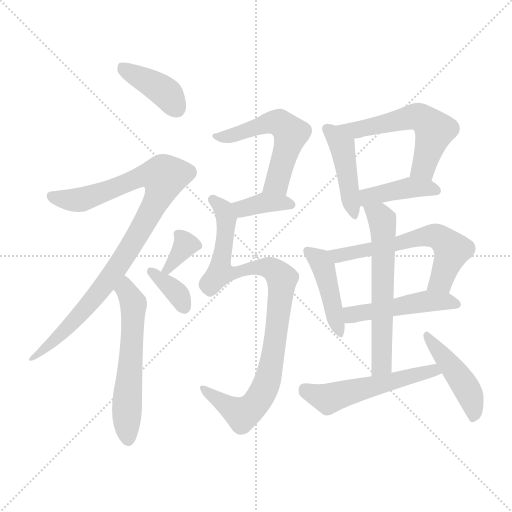
t = 0.00 s
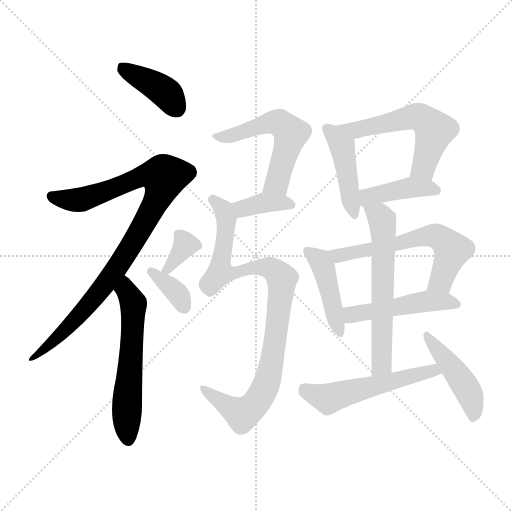
t = 2.31 s
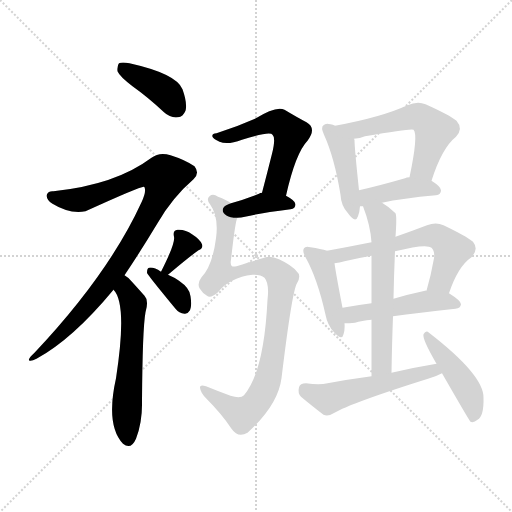
t = 4.62 s
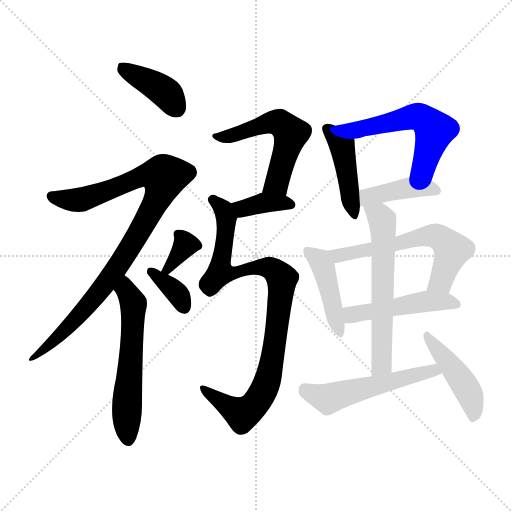
t = 6.94 s
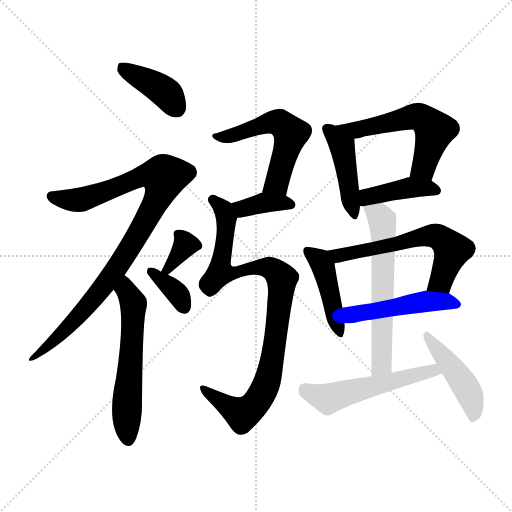
t = 9.25 s
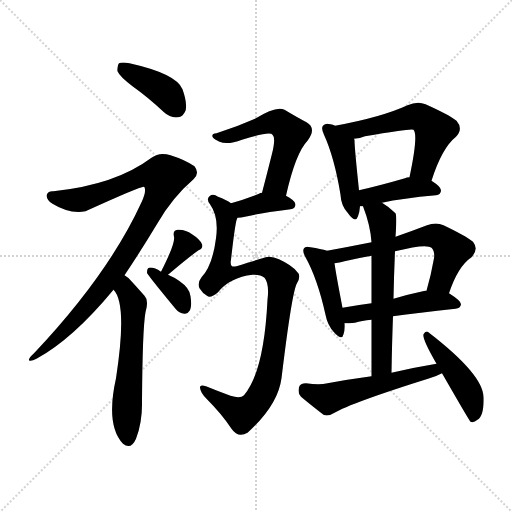
t = 11.56 s

The animated SVG that drew these frames (rendered in a browser with its animation timeline set to each time). Animation: 17 CSS @keyframes rules; one cycle of 11.56 s.

<svg version="1.1" viewBox="0 0 1024 1024" xmlns="http://www.w3.org/2000/svg">
  <g stroke="lightgray" stroke-dasharray="1,1" stroke-width="1" transform="scale(4, 4)">
    <line x1="0" y1="0" x2="256" y2="256"></line>
    <line x1="256" y1="0" x2="0" y2="256"></line>
    <line x1="128" y1="0" x2="128" y2="256"></line>
    <line x1="0" y1="128" x2="256" y2="128"></line>
  </g>
<g transform="scale(1, -1) translate(0, -900)">
   <style type="text/css">
    @keyframes keyframes0 {
      from {
       stroke: blue;
       stroke-dashoffset: 397;
       stroke-width: 128;
       }
       56% {
       animation-timing-function: step-end;
       stroke: blue;
       stroke-dashoffset: 0;
       stroke-width: 128;
       }
       to {
       stroke: black;
       stroke-width: 1024;
       }
       }
       #make-me-a-hanzi-animation-0 {
         animation: keyframes0 0.573079s both;
         animation-delay: 0.000000s;
         animation-timing-function: linear;
       }
    @keyframes keyframes1 {
      from {
       stroke: blue;
       stroke-dashoffset: 940;
       stroke-width: 128;
       }
       75% {
       animation-timing-function: step-end;
       stroke: blue;
       stroke-dashoffset: 0;
       stroke-width: 128;
       }
       to {
       stroke: black;
       stroke-width: 1024;
       }
       }
       #make-me-a-hanzi-animation-1 {
         animation: keyframes1 1.014974s both;
         animation-delay: 0.573079s;
         animation-timing-function: linear;
       }
    @keyframes keyframes2 {
      from {
       stroke: blue;
       stroke-dashoffset: 580;
       stroke-width: 128;
       }
       65% {
       animation-timing-function: step-end;
       stroke: blue;
       stroke-dashoffset: 0;
       stroke-width: 128;
       }
       to {
       stroke: black;
       stroke-width: 1024;
       }
       }
       #make-me-a-hanzi-animation-2 {
         animation: keyframes2 0.722005s both;
         animation-delay: 1.588053s;
         animation-timing-function: linear;
       }
    @keyframes keyframes3 {
      from {
       stroke: blue;
       stroke-dashoffset: 337;
       stroke-width: 128;
       }
       52% {
       animation-timing-function: step-end;
       stroke: blue;
       stroke-dashoffset: 0;
       stroke-width: 128;
       }
       to {
       stroke: black;
       stroke-width: 1024;
       }
       }
       #make-me-a-hanzi-animation-3 {
         animation: keyframes3 0.524251s both;
         animation-delay: 2.310059s;
         animation-timing-function: linear;
       }
    @keyframes keyframes4 {
      from {
       stroke: blue;
       stroke-dashoffset: 355;
       stroke-width: 128;
       }
       54% {
       animation-timing-function: step-end;
       stroke: blue;
       stroke-dashoffset: 0;
       stroke-width: 128;
       }
       to {
       stroke: black;
       stroke-width: 1024;
       }
       }
       #make-me-a-hanzi-animation-4 {
         animation: keyframes4 0.538900s both;
         animation-delay: 2.834310s;
         animation-timing-function: linear;
       }
    @keyframes keyframes5 {
      from {
       stroke: blue;
       stroke-dashoffset: 550;
       stroke-width: 128;
       }
       64% {
       animation-timing-function: step-end;
       stroke: blue;
       stroke-dashoffset: 0;
       stroke-width: 128;
       }
       to {
       stroke: black;
       stroke-width: 1024;
       }
       }
       #make-me-a-hanzi-animation-5 {
         animation: keyframes5 0.697591s both;
         animation-delay: 3.373210s;
         animation-timing-function: linear;
       }
    @keyframes keyframes6 {
      from {
       stroke: blue;
       stroke-dashoffset: 369;
       stroke-width: 128;
       }
       55% {
       animation-timing-function: step-end;
       stroke: blue;
       stroke-dashoffset: 0;
       stroke-width: 128;
       }
       to {
       stroke: black;
       stroke-width: 1024;
       }
       }
       #make-me-a-hanzi-animation-6 {
         animation: keyframes6 0.550293s both;
         animation-delay: 4.070801s;
         animation-timing-function: linear;
       }
    @keyframes keyframes7 {
      from {
       stroke: blue;
       stroke-dashoffset: 929;
       stroke-width: 128;
       }
       75% {
       animation-timing-function: step-end;
       stroke: blue;
       stroke-dashoffset: 0;
       stroke-width: 128;
       }
       to {
       stroke: black;
       stroke-width: 1024;
       }
       }
       #make-me-a-hanzi-animation-7 {
         animation: keyframes7 1.006022s both;
         animation-delay: 4.621094s;
         animation-timing-function: linear;
       }
    @keyframes keyframes8 {
      from {
       stroke: blue;
       stroke-dashoffset: 439;
       stroke-width: 128;
       }
       59% {
       animation-timing-function: step-end;
       stroke: blue;
       stroke-dashoffset: 0;
       stroke-width: 128;
       }
       to {
       stroke: black;
       stroke-width: 1024;
       }
       }
       #make-me-a-hanzi-animation-8 {
         animation: keyframes8 0.607259s both;
         animation-delay: 5.627116s;
         animation-timing-function: linear;
       }
    @keyframes keyframes9 {
      from {
       stroke: blue;
       stroke-dashoffset: 559;
       stroke-width: 128;
       }
       65% {
       animation-timing-function: step-end;
       stroke: blue;
       stroke-dashoffset: 0;
       stroke-width: 128;
       }
       to {
       stroke: black;
       stroke-width: 1024;
       }
       }
       #make-me-a-hanzi-animation-9 {
         animation: keyframes9 0.704915s both;
         animation-delay: 6.234375s;
         animation-timing-function: linear;
       }
    @keyframes keyframes10 {
      from {
       stroke: blue;
       stroke-dashoffset: 413;
       stroke-width: 128;
       }
       57% {
       animation-timing-function: step-end;
       stroke: blue;
       stroke-dashoffset: 0;
       stroke-width: 128;
       }
       to {
       stroke: black;
       stroke-width: 1024;
       }
       }
       #make-me-a-hanzi-animation-10 {
         animation: keyframes10 0.586100s both;
         animation-delay: 6.939290s;
         animation-timing-function: linear;
       }
    @keyframes keyframes11 {
      from {
       stroke: blue;
       stroke-dashoffset: 437;
       stroke-width: 128;
       }
       59% {
       animation-timing-function: step-end;
       stroke: blue;
       stroke-dashoffset: 0;
       stroke-width: 128;
       }
       to {
       stroke: black;
       stroke-width: 1024;
       }
       }
       #make-me-a-hanzi-animation-11 {
         animation: keyframes11 0.605632s both;
         animation-delay: 7.525391s;
         animation-timing-function: linear;
       }
    @keyframes keyframes12 {
      from {
       stroke: blue;
       stroke-dashoffset: 606;
       stroke-width: 128;
       }
       66% {
       animation-timing-function: step-end;
       stroke: blue;
       stroke-dashoffset: 0;
       stroke-width: 128;
       }
       to {
       stroke: black;
       stroke-width: 1024;
       }
       }
       #make-me-a-hanzi-animation-12 {
         animation: keyframes12 0.743164s both;
         animation-delay: 8.131022s;
         animation-timing-function: linear;
       }
    @keyframes keyframes13 {
      from {
       stroke: blue;
       stroke-dashoffset: 482;
       stroke-width: 128;
       }
       61% {
       animation-timing-function: step-end;
       stroke: blue;
       stroke-dashoffset: 0;
       stroke-width: 128;
       }
       to {
       stroke: black;
       stroke-width: 1024;
       }
       }
       #make-me-a-hanzi-animation-13 {
         animation: keyframes13 0.642253s both;
         animation-delay: 8.874186s;
         animation-timing-function: linear;
       }
    @keyframes keyframes14 {
      from {
       stroke: blue;
       stroke-dashoffset: 603;
       stroke-width: 128;
       }
       66% {
       animation-timing-function: step-end;
       stroke: blue;
       stroke-dashoffset: 0;
       stroke-width: 128;
       }
       to {
       stroke: black;
       stroke-width: 1024;
       }
       }
       #make-me-a-hanzi-animation-14 {
         animation: keyframes14 0.740723s both;
         animation-delay: 9.516439s;
         animation-timing-function: linear;
       }
    @keyframes keyframes15 {
      from {
       stroke: blue;
       stroke-dashoffset: 533;
       stroke-width: 128;
       }
       63% {
       animation-timing-function: step-end;
       stroke: blue;
       stroke-dashoffset: 0;
       stroke-width: 128;
       }
       to {
       stroke: black;
       stroke-width: 1024;
       }
       }
       #make-me-a-hanzi-animation-15 {
         animation: keyframes15 0.683757s both;
         animation-delay: 10.257161s;
         animation-timing-function: linear;
       }
    @keyframes keyframes16 {
      from {
       stroke: blue;
       stroke-dashoffset: 451;
       stroke-width: 128;
       }
       59% {
       animation-timing-function: step-end;
       stroke: blue;
       stroke-dashoffset: 0;
       stroke-width: 128;
       }
       to {
       stroke: black;
       stroke-width: 1024;
       }
       }
       #make-me-a-hanzi-animation-16 {
         animation: keyframes16 0.617025s both;
         animation-delay: 10.940918s;
         animation-timing-function: linear;
       }
</style>
<path d="M 265.0 727.5 Q 296.0 705.5 328.0 675.5 Q 341.0 663.5 356.0 665.5 Q 366.0 666.5 371.0 678.5 Q 375.0 693.5 365.0 721.5 Q 353.0 752.5 259.0 773.5 Q 244.0 776.5 238.0 773.5 Q 234.0 769.5 235.0 757.5 Q 239.0 747.5 265.0 727.5 Z" fill="lightgray"></path> 
<path d="M 249.0 349.5 Q 280.0 395.5 315.0 453.5 Q 345.0 505.5 387.0 541.5 Q 400.0 553.5 389.0 567.5 Q 370.0 580.5 341.0 589.5 Q 319.0 596.5 303.0 584.5 Q 231.0 530.5 107.0 517.5 Q 97.0 518.5 94.0 511.5 Q 91.0 501.5 105.0 492.5 Q 139.0 471.5 171.0 477.5 Q 283.0 528.5 288.0 526.5 L 289.0 525.5 Q 293.0 516.5 283.0 495.5 Q 217.0 351.5 69.0 194.5 Q 56.0 182.5 58.0 179.5 Q 61.0 176.5 73.0 182.5 Q 145.0 221.5 227.0 320.5 L 249.0 349.5 Z" fill="lightgray"></path> 
<path d="M 227.0 320.5 Q 255.0 292.5 232.0 143.5 Q 211.0 49.5 246.0 12.5 Q 262.0 -0.5 272.0 22.5 Q 285.0 56.5 284.0 97.5 Q 285.0 242.5 291.0 275.5 Q 298.0 299.5 289.0 308.5 Q 273.0 326.5 262.0 338.5 Q 256.0 345.5 249.0 349.5 C 225.0 367.5 210.0 345.5 227.0 320.5 Z" fill="lightgray"></path> 
<path d="M 336.0 350.5 Q 376.0 384.5 397.0 399.5 Q 407.0 403.5 404.0 411.5 Q 400.0 421.5 384.0 431.5 Q 371.0 441.5 355.0 440.5 Q 345.0 439.5 348.0 426.5 Q 351.0 413.5 322.0 356.5 C 308.0 329.5 313.0 331.5 336.0 350.5 Z" fill="lightgray"></path> 
<path d="M 322.0 356.5 Q 307.0 366.5 298.0 364.5 Q 294.0 363.5 294.0 354.5 Q 294.0 351.5 351.0 282.5 Q 358.0 273.5 369.0 272.5 Q 375.0 271.5 380.0 279.5 Q 384.0 288.5 381.0 307.5 Q 380.0 323.5 358.0 338.5 Q 348.0 345.5 336.0 350.5 L 322.0 356.5 Z" fill="lightgray"></path> 
<path d="M 572.0 508.5 Q 591.0 593.5 615.0 618.5 Q 634.0 643.5 613.0 655.5 Q 594.0 665.5 569.0 680.5 Q 553.0 689.5 510.0 662.5 Q 474.0 646.5 433.0 633.5 Q 423.0 632.5 425.0 626.5 Q 426.0 622.5 439.0 616.5 Q 455.0 609.5 484.0 620.5 Q 541.0 638.5 545.0 630.5 Q 552.0 624.5 544.0 592.5 Q 535.0 556.5 524.0 514.5 C 516.0 485.5 565.0 479.5 572.0 508.5 Z" fill="lightgray"></path> 
<path d="M 475.0 464.5 Q 482.0 464.5 490.0 466.5 Q 518.0 473.5 581.0 481.5 Q 591.0 482.5 591.0 491.5 Q 591.0 498.5 572.0 508.5 L 524.0 514.5 Q 520.0 514.5 518.0 512.5 Q 487.0 500.5 462.0 493.5 C 433.0 485.5 445.0 463.5 475.0 464.5 Z" fill="lightgray"></path> 
<path d="M 505.0 350.5 Q 521.0 351.5 529.0 344.5 Q 539.0 332.5 535.0 300.5 Q 528.0 156.5 488.0 109.5 Q 481.0 102.5 461.0 108.5 Q 434.0 118.5 412.0 127.5 Q 399.0 131.5 400.0 124.5 Q 401.0 114.5 413.0 102.5 Q 444.0 71.5 463.0 42.5 Q 476.0 23.5 495.0 34.5 Q 556.0 89.5 563.0 143.5 Q 584.0 317.5 594.0 333.5 Q 603.0 349.5 594.0 356.5 Q 584.0 369.5 558.0 381.5 Q 539.0 390.5 525.0 383.5 Q 512.0 379.5 473.0 367.5 Q 466.0 366.5 464.0 367.5 Q 460.0 370.5 462.0 380.5 Q 471.0 461.5 475.0 464.5 C 480.0 484.5 480.0 484.5 462.0 493.5 Q 453.0 500.5 436.0 506.5 Q 426.0 513.5 419.0 507.5 Q 412.0 501.5 420.0 491.5 Q 438.0 466.5 432.0 423.5 Q 425.0 368.5 403.0 345.5 Q 394.0 333.5 399.0 323.5 Q 405.0 313.5 414.0 308.5 Q 421.0 302.5 436.0 315.5 Q 460.0 345.5 505.0 350.5 Z" fill="lightgray"></path> 
<path d="M 670.0 648.5 Q 666.0 651.5 661.0 651.5 Q 651.0 654.5 647.0 649.5 Q 641.0 645.5 648.0 630.5 Q 669.0 584.5 681.0 510.5 Q 682.0 488.5 696.0 473.5 Q 711.0 452.5 716.0 467.5 Q 719.0 474.5 720.0 487.5 L 718.0 519.5 Q 709.0 604.5 709.0 620.5 Q 708.0 621.5 708.0 622.5 C 706.0 632.5 697.0 636.5 670.0 648.5 Z" fill="lightgray"></path> 
<path d="M 863.0 538.5 Q 884.0 604.5 912.0 626.5 Q 927.0 642.5 913.0 658.5 Q 898.0 670.5 851.0 691.5 Q 835.0 698.5 815.0 689.5 Q 763.0 665.5 670.0 648.5 C 641.0 642.5 678.0 618.5 708.0 622.5 Q 720.0 623.5 730.0 627.5 Q 823.0 643.5 827.0 640.5 Q 837.0 630.5 819.0 545.5 C 813.0 516.5 854.0 510.5 863.0 538.5 Z" fill="lightgray"></path> 
<path d="M 720.0 487.5 Q 721.0 487.5 726.0 487.5 L 764.0 494.5 Q 804.0 503.5 872.0 509.5 Q 882.0 510.5 882.0 519.5 Q 882.0 526.5 863.0 538.5 L 819.0 545.5 Q 813.0 545.5 810.0 543.5 Q 758.0 528.5 718.0 519.5 C 689.0 512.5 690.0 487.5 720.0 487.5 Z" fill="lightgray"></path> 
<path d="M 654.0 398.5 Q 642.0 402.5 621.0 405.5 Q 611.0 408.5 608.0 403.5 Q 604.0 397.5 611.0 385.5 Q 635.0 342.5 651.0 270.5 Q 655.0 249.5 668.0 235.5 Q 684.0 217.5 687.0 231.5 Q 690.0 240.5 689.0 253.5 L 685.0 284.5 Q 672.0 351.5 669.0 373.5 C 666.0 394.5 666.0 394.5 654.0 398.5 Z" fill="lightgray"></path> 
<path d="M 743.0 415.5 Q 698.0 406.5 654.0 398.5 C 624.0 393.5 639.0 368.5 669.0 373.5 Q 679.0 374.5 689.0 377.5 Q 714.0 383.5 743.0 388.5 L 790.0 397.5 Q 853.0 413.5 863.0 404.5 Q 870.0 397.5 868.0 383.5 Q 862.0 349.5 853.0 318.5 C 845.0 289.5 888.0 285.5 898.0 313.5 Q 916.0 367.5 943.0 385.5 Q 958.0 401.5 946.0 416.5 Q 931.0 428.5 887.0 449.5 Q 872.0 456.5 854.0 449.5 Q 820.0 436.5 791.0 426.5 L 743.0 415.5 Z" fill="lightgray"></path> 
<path d="M 689.0 253.5 Q 698.0 253.5 710.0 254.5 Q 723.0 258.5 743.0 260.5 L 786.0 267.5 Q 835.0 274.5 911.0 282.5 Q 921.0 283.5 922.0 291.5 Q 922.0 298.5 898.0 313.5 L 853.0 318.5 Q 852.0 319.5 850.0 318.5 Q 817.0 311.5 787.0 302.5 L 743.0 293.5 Q 712.0 289.5 685.0 284.5 C 655.0 279.5 659.0 252.5 689.0 253.5 Z" fill="lightgray"></path> 
<path d="M 726.0 487.5 Q 741.0 448.5 743.0 415.5 L 743.0 388.5 Q 743.0 355.5 743.0 293.5 L 743.0 260.5 Q 743.0 212.5 743.0 147.5 C 743.0 117.5 782.0 124.5 783.0 154.5 Q 784.0 214.5 786.0 267.5 L 787.0 302.5 Q 788.0 353.5 790.0 397.5 L 791.0 426.5 Q 794.0 468.5 791.0 473.5 Q 778.0 486.5 764.0 494.5 C 739.0 510.5 716.0 515.5 726.0 487.5 Z" fill="lightgray"></path> 
<path d="M 743.0 147.5 Q 698.0 141.5 655.0 133.5 Q 639.0 129.5 612.0 133.5 Q 600.0 133.5 598.0 125.5 Q 595.0 113.5 602.0 106.5 Q 621.0 90.5 647.0 70.5 Q 656.0 66.5 667.0 73.5 Q 703.0 94.5 856.0 142.5 Q 871.0 146.5 884.0 153.5 C 911.0 166.5 903.0 177.5 873.0 172.5 Q 830.0 165.5 783.0 154.5 L 743.0 147.5 Z" fill="lightgray"></path> 
<path d="M 884.0 153.5 Q 938.0 59.5 941.0 56.5 Q 947.0 53.5 955.0 60.5 Q 968.0 67.5 967.0 104.5 Q 968.0 149.5 858.0 234.5 Q 852.0 240.5 847.0 231.5 Q 844.0 222.5 873.0 172.5 L 884.0 153.5 Z" fill="lightgray"></path> 
      <clipPath id="make-me-a-hanzi-clip-0">
      <path d="M 265.0 727.5 Q 296.0 705.5 328.0 675.5 Q 341.0 663.5 356.0 665.5 Q 366.0 666.5 371.0 678.5 Q 375.0 693.5 365.0 721.5 Q 353.0 752.5 259.0 773.5 Q 244.0 776.5 238.0 773.5 Q 234.0 769.5 235.0 757.5 Q 239.0 747.5 265.0 727.5 Z" fill="lightgray"></path>
      </clipPath>
      <path clip-path="url(#make-me-a-hanzi-clip-0)" d="M 243.0 767.5 L 324.0 720.5 L 353.0 683.5 " fill="none" id="make-me-a-hanzi-animation-0" stroke-dasharray="269 538" stroke-linecap="round"></path>

      <clipPath id="make-me-a-hanzi-clip-1">
      <path d="M 249.0 349.5 Q 280.0 395.5 315.0 453.5 Q 345.0 505.5 387.0 541.5 Q 400.0 553.5 389.0 567.5 Q 370.0 580.5 341.0 589.5 Q 319.0 596.5 303.0 584.5 Q 231.0 530.5 107.0 517.5 Q 97.0 518.5 94.0 511.5 Q 91.0 501.5 105.0 492.5 Q 139.0 471.5 171.0 477.5 Q 283.0 528.5 288.0 526.5 L 289.0 525.5 Q 293.0 516.5 283.0 495.5 Q 217.0 351.5 69.0 194.5 Q 56.0 182.5 58.0 179.5 Q 61.0 176.5 73.0 182.5 Q 145.0 221.5 227.0 320.5 L 249.0 349.5 Z" fill="lightgray"></path>
      </clipPath>
      <path clip-path="url(#make-me-a-hanzi-clip-1)" d="M 104.0 507.5 L 162.0 500.5 L 284.0 547.5 L 328.0 546.5 L 320.0 514.5 L 299.0 471.5 L 215.0 337.5 L 149.0 258.5 L 86.0 198.5 L 67.0 187.5 " fill="none" id="make-me-a-hanzi-animation-1" stroke-dasharray="812 1624" stroke-linecap="round"></path>

      <clipPath id="make-me-a-hanzi-clip-2">
      <path d="M 227.0 320.5 Q 255.0 292.5 232.0 143.5 Q 211.0 49.5 246.0 12.5 Q 262.0 -0.5 272.0 22.5 Q 285.0 56.5 284.0 97.5 Q 285.0 242.5 291.0 275.5 Q 298.0 299.5 289.0 308.5 Q 273.0 326.5 262.0 338.5 Q 256.0 345.5 249.0 349.5 C 225.0 367.5 210.0 345.5 227.0 320.5 Z" fill="lightgray"></path>
      </clipPath>
      <path clip-path="url(#make-me-a-hanzi-clip-2)" d="M 249.0 342.5 L 252.0 319.5 L 267.0 292.5 L 254.0 93.5 L 257.0 23.5 " fill="none" id="make-me-a-hanzi-animation-2" stroke-dasharray="452 904" stroke-linecap="round"></path>

      <clipPath id="make-me-a-hanzi-clip-3">
      <path d="M 336.0 350.5 Q 376.0 384.5 397.0 399.5 Q 407.0 403.5 404.0 411.5 Q 400.0 421.5 384.0 431.5 Q 371.0 441.5 355.0 440.5 Q 345.0 439.5 348.0 426.5 Q 351.0 413.5 322.0 356.5 C 308.0 329.5 313.0 331.5 336.0 350.5 Z" fill="lightgray"></path>
      </clipPath>
      <path clip-path="url(#make-me-a-hanzi-clip-3)" d="M 392.0 410.5 L 371.0 410.5 L 333.0 363.5 " fill="none" id="make-me-a-hanzi-animation-3" stroke-dasharray="209 418" stroke-linecap="round"></path>

      <clipPath id="make-me-a-hanzi-clip-4">
      <path d="M 322.0 356.5 Q 307.0 366.5 298.0 364.5 Q 294.0 363.5 294.0 354.5 Q 294.0 351.5 351.0 282.5 Q 358.0 273.5 369.0 272.5 Q 375.0 271.5 380.0 279.5 Q 384.0 288.5 381.0 307.5 Q 380.0 323.5 358.0 338.5 Q 348.0 345.5 336.0 350.5 L 322.0 356.5 Z" fill="lightgray"></path>
      </clipPath>
      <path clip-path="url(#make-me-a-hanzi-clip-4)" d="M 302.0 357.5 L 351.0 317.5 L 368.0 286.5 " fill="none" id="make-me-a-hanzi-animation-4" stroke-dasharray="227 454" stroke-linecap="round"></path>

      <clipPath id="make-me-a-hanzi-clip-5">
      <path d="M 572.0 508.5 Q 591.0 593.5 615.0 618.5 Q 634.0 643.5 613.0 655.5 Q 594.0 665.5 569.0 680.5 Q 553.0 689.5 510.0 662.5 Q 474.0 646.5 433.0 633.5 Q 423.0 632.5 425.0 626.5 Q 426.0 622.5 439.0 616.5 Q 455.0 609.5 484.0 620.5 Q 541.0 638.5 545.0 630.5 Q 552.0 624.5 544.0 592.5 Q 535.0 556.5 524.0 514.5 C 516.0 485.5 565.0 479.5 572.0 508.5 Z" fill="lightgray"></path>
      </clipPath>
      <path clip-path="url(#make-me-a-hanzi-clip-5)" d="M 431.0 627.5 L 447.0 625.5 L 493.0 635.5 L 547.0 656.5 L 572.0 644.5 L 582.0 633.5 L 554.0 534.5 L 531.0 520.5 " fill="none" id="make-me-a-hanzi-animation-5" stroke-dasharray="422 844" stroke-linecap="round"></path>

      <clipPath id="make-me-a-hanzi-clip-6">
      <path d="M 475.0 464.5 Q 482.0 464.5 490.0 466.5 Q 518.0 473.5 581.0 481.5 Q 591.0 482.5 591.0 491.5 Q 591.0 498.5 572.0 508.5 L 524.0 514.5 Q 520.0 514.5 518.0 512.5 Q 487.0 500.5 462.0 493.5 C 433.0 485.5 445.0 463.5 475.0 464.5 Z" fill="lightgray"></path>
      </clipPath>
      <path clip-path="url(#make-me-a-hanzi-clip-6)" d="M 470.0 488.5 L 485.0 483.5 L 527.0 494.5 L 581.0 491.5 " fill="none" id="make-me-a-hanzi-animation-6" stroke-dasharray="241 482" stroke-linecap="round"></path>

      <clipPath id="make-me-a-hanzi-clip-7">
      <path d="M 505.0 350.5 Q 521.0 351.5 529.0 344.5 Q 539.0 332.5 535.0 300.5 Q 528.0 156.5 488.0 109.5 Q 481.0 102.5 461.0 108.5 Q 434.0 118.5 412.0 127.5 Q 399.0 131.5 400.0 124.5 Q 401.0 114.5 413.0 102.5 Q 444.0 71.5 463.0 42.5 Q 476.0 23.5 495.0 34.5 Q 556.0 89.5 563.0 143.5 Q 584.0 317.5 594.0 333.5 Q 603.0 349.5 594.0 356.5 Q 584.0 369.5 558.0 381.5 Q 539.0 390.5 525.0 383.5 Q 512.0 379.5 473.0 367.5 Q 466.0 366.5 464.0 367.5 Q 460.0 370.5 462.0 380.5 Q 471.0 461.5 475.0 464.5 C 480.0 484.5 480.0 484.5 462.0 493.5 Q 453.0 500.5 436.0 506.5 Q 426.0 513.5 419.0 507.5 Q 412.0 501.5 420.0 491.5 Q 438.0 466.5 432.0 423.5 Q 425.0 368.5 403.0 345.5 Q 394.0 333.5 399.0 323.5 Q 405.0 313.5 414.0 308.5 Q 421.0 302.5 436.0 315.5 Q 460.0 345.5 505.0 350.5 Z" fill="lightgray"></path>
      </clipPath>
      <path clip-path="url(#make-me-a-hanzi-clip-7)" d="M 426.0 499.5 L 448.0 478.5 L 453.0 462.5 L 441.0 354.5 L 459.0 351.5 L 502.0 364.5 L 539.0 364.5 L 556.0 351.5 L 564.0 336.5 L 541.0 159.5 L 530.0 123.5 L 512.0 93.5 L 484.0 71.5 L 407.0 121.5 " fill="none" id="make-me-a-hanzi-animation-7" stroke-dasharray="801 1602" stroke-linecap="round"></path>

      <clipPath id="make-me-a-hanzi-clip-8">
      <path d="M 670.0 648.5 Q 666.0 651.5 661.0 651.5 Q 651.0 654.5 647.0 649.5 Q 641.0 645.5 648.0 630.5 Q 669.0 584.5 681.0 510.5 Q 682.0 488.5 696.0 473.5 Q 711.0 452.5 716.0 467.5 Q 719.0 474.5 720.0 487.5 L 718.0 519.5 Q 709.0 604.5 709.0 620.5 Q 708.0 621.5 708.0 622.5 C 706.0 632.5 697.0 636.5 670.0 648.5 Z" fill="lightgray"></path>
      </clipPath>
      <path clip-path="url(#make-me-a-hanzi-clip-8)" d="M 655.0 642.5 L 684.0 606.5 L 706.0 471.5 " fill="none" id="make-me-a-hanzi-animation-8" stroke-dasharray="311 622" stroke-linecap="round"></path>

      <clipPath id="make-me-a-hanzi-clip-9">
      <path d="M 863.0 538.5 Q 884.0 604.5 912.0 626.5 Q 927.0 642.5 913.0 658.5 Q 898.0 670.5 851.0 691.5 Q 835.0 698.5 815.0 689.5 Q 763.0 665.5 670.0 648.5 C 641.0 642.5 678.0 618.5 708.0 622.5 Q 720.0 623.5 730.0 627.5 Q 823.0 643.5 827.0 640.5 Q 837.0 630.5 819.0 545.5 C 813.0 516.5 854.0 510.5 863.0 538.5 Z" fill="lightgray"></path>
      </clipPath>
      <path clip-path="url(#make-me-a-hanzi-clip-9)" d="M 679.0 648.5 L 711.0 639.5 L 830.0 667.5 L 848.0 661.5 L 869.0 639.5 L 850.0 573.5 L 844.0 562.5 L 828.0 557.5 " fill="none" id="make-me-a-hanzi-animation-9" stroke-dasharray="431 862" stroke-linecap="round"></path>

      <clipPath id="make-me-a-hanzi-clip-10">
      <path d="M 720.0 487.5 Q 721.0 487.5 726.0 487.5 L 764.0 494.5 Q 804.0 503.5 872.0 509.5 Q 882.0 510.5 882.0 519.5 Q 882.0 526.5 863.0 538.5 L 819.0 545.5 Q 813.0 545.5 810.0 543.5 Q 758.0 528.5 718.0 519.5 C 689.0 512.5 690.0 487.5 720.0 487.5 Z" fill="lightgray"></path>
      </clipPath>
      <path clip-path="url(#make-me-a-hanzi-clip-10)" d="M 723.0 493.5 L 733.0 504.5 L 807.0 522.5 L 853.0 524.5 L 872.0 519.5 " fill="none" id="make-me-a-hanzi-animation-10" stroke-dasharray="285 570" stroke-linecap="round"></path>

      <clipPath id="make-me-a-hanzi-clip-11">
      <path d="M 654.0 398.5 Q 642.0 402.5 621.0 405.5 Q 611.0 408.5 608.0 403.5 Q 604.0 397.5 611.0 385.5 Q 635.0 342.5 651.0 270.5 Q 655.0 249.5 668.0 235.5 Q 684.0 217.5 687.0 231.5 Q 690.0 240.5 689.0 253.5 L 685.0 284.5 Q 672.0 351.5 669.0 373.5 C 666.0 394.5 666.0 394.5 654.0 398.5 Z" fill="lightgray"></path>
      </clipPath>
      <path clip-path="url(#make-me-a-hanzi-clip-11)" d="M 615.0 398.5 L 640.0 377.5 L 650.0 355.5 L 678.0 234.5 " fill="none" id="make-me-a-hanzi-animation-11" stroke-dasharray="309 618" stroke-linecap="round"></path>

      <clipPath id="make-me-a-hanzi-clip-12">
      <path d="M 743.0 415.5 Q 698.0 406.5 654.0 398.5 C 624.0 393.5 639.0 368.5 669.0 373.5 Q 679.0 374.5 689.0 377.5 Q 714.0 383.5 743.0 388.5 L 790.0 397.5 Q 853.0 413.5 863.0 404.5 Q 870.0 397.5 868.0 383.5 Q 862.0 349.5 853.0 318.5 C 845.0 289.5 888.0 285.5 898.0 313.5 Q 916.0 367.5 943.0 385.5 Q 958.0 401.5 946.0 416.5 Q 931.0 428.5 887.0 449.5 Q 872.0 456.5 854.0 449.5 Q 820.0 436.5 791.0 426.5 L 743.0 415.5 Z" fill="lightgray"></path>
      </clipPath>
      <path clip-path="url(#make-me-a-hanzi-clip-12)" d="M 662.0 394.5 L 675.0 388.5 L 799.0 411.5 L 854.0 428.5 L 875.0 427.5 L 904.0 398.5 L 882.0 338.5 L 861.0 322.5 " fill="none" id="make-me-a-hanzi-animation-12" stroke-dasharray="478 956" stroke-linecap="round"></path>

      <clipPath id="make-me-a-hanzi-clip-13">
      <path d="M 689.0 253.5 Q 698.0 253.5 710.0 254.5 Q 723.0 258.5 743.0 260.5 L 786.0 267.5 Q 835.0 274.5 911.0 282.5 Q 921.0 283.5 922.0 291.5 Q 922.0 298.5 898.0 313.5 L 853.0 318.5 Q 852.0 319.5 850.0 318.5 Q 817.0 311.5 787.0 302.5 L 743.0 293.5 Q 712.0 289.5 685.0 284.5 C 655.0 279.5 659.0 252.5 689.0 253.5 Z" fill="lightgray"></path>
      </clipPath>
      <path clip-path="url(#make-me-a-hanzi-clip-13)" d="M 694.0 261.5 L 708.0 272.5 L 852.0 297.5 L 889.0 298.5 L 913.0 290.5 " fill="none" id="make-me-a-hanzi-animation-13" stroke-dasharray="354 708" stroke-linecap="round"></path>

      <clipPath id="make-me-a-hanzi-clip-14">
      <path d="M 726.0 487.5 Q 741.0 448.5 743.0 415.5 L 743.0 388.5 Q 743.0 355.5 743.0 293.5 L 743.0 260.5 Q 743.0 212.5 743.0 147.5 C 743.0 117.5 782.0 124.5 783.0 154.5 Q 784.0 214.5 786.0 267.5 L 787.0 302.5 Q 788.0 353.5 790.0 397.5 L 791.0 426.5 Q 794.0 468.5 791.0 473.5 Q 778.0 486.5 764.0 494.5 C 739.0 510.5 716.0 515.5 726.0 487.5 Z" fill="lightgray"></path>
      </clipPath>
      <path clip-path="url(#make-me-a-hanzi-clip-14)" d="M 734.0 481.5 L 759.0 468.5 L 767.0 439.5 L 764.0 177.5 L 748.0 155.5 " fill="none" id="make-me-a-hanzi-animation-14" stroke-dasharray="475 950" stroke-linecap="round"></path>

      <clipPath id="make-me-a-hanzi-clip-15">
      <path d="M 743.0 147.5 Q 698.0 141.5 655.0 133.5 Q 639.0 129.5 612.0 133.5 Q 600.0 133.5 598.0 125.5 Q 595.0 113.5 602.0 106.5 Q 621.0 90.5 647.0 70.5 Q 656.0 66.5 667.0 73.5 Q 703.0 94.5 856.0 142.5 Q 871.0 146.5 884.0 153.5 C 911.0 166.5 903.0 177.5 873.0 172.5 Q 830.0 165.5 783.0 154.5 L 743.0 147.5 Z" fill="lightgray"></path>
      </clipPath>
      <path clip-path="url(#make-me-a-hanzi-clip-15)" d="M 610.0 121.5 L 653.0 103.5 L 866.0 159.5 L 875.0 154.5 " fill="none" id="make-me-a-hanzi-animation-15" stroke-dasharray="405 810" stroke-linecap="round"></path>

      <clipPath id="make-me-a-hanzi-clip-16">
      <path d="M 884.0 153.5 Q 938.0 59.5 941.0 56.5 Q 947.0 53.5 955.0 60.5 Q 968.0 67.5 967.0 104.5 Q 968.0 149.5 858.0 234.5 Q 852.0 240.5 847.0 231.5 Q 844.0 222.5 873.0 172.5 L 884.0 153.5 Z" fill="lightgray"></path>
      </clipPath>
      <path clip-path="url(#make-me-a-hanzi-clip-16)" d="M 854.0 228.5 L 933.0 123.5 L 945.0 94.5 L 947.0 62.5 " fill="none" id="make-me-a-hanzi-animation-16" stroke-dasharray="323 646" stroke-linecap="round"></path>

</g>
</svg>
